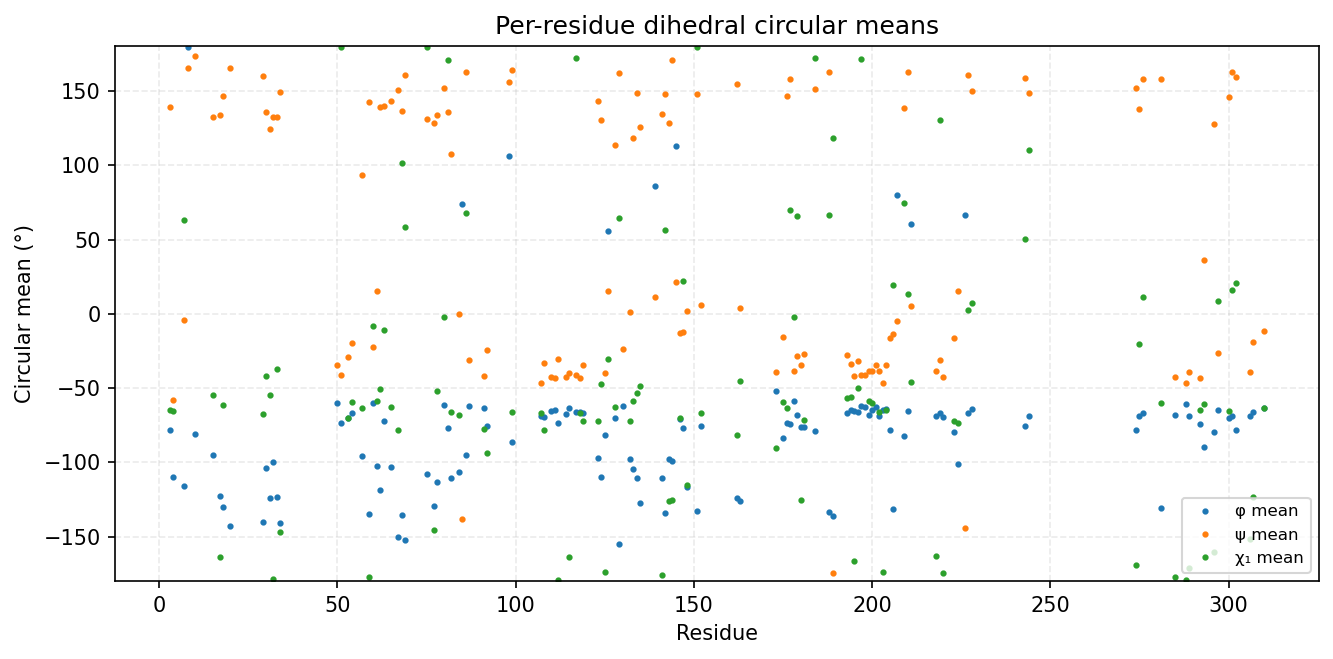

Source data for this figure (header and first rows):
consensus_index, msa_col, resid, aa, has_chi1, phi_mean_deg, phi_std_deg, psi_mean_deg, psi_std_deg, chi1_mean_deg, chi1_std_deg
0, 2, 3, L, 1, -78.06, 13.82, 139.1, 13.77, -65.05, 20.95
1, 3, 4, Q, 1, -110.1, 15.52, -58.02, 13.54, -65.26, 34
2, 6, 7, I, 1, -116.1, 14.69, -4.489, 13.01, 63.17, 22.26
3, 7, 8, G, 0, 179.5, 14.53, 165.6, 12.38, , 
4, 9, 10, G, 0, -80.68, 13.63, 173.9, 14.74, , 
5, 49, 15, T, 1, -95.1, 30.17, 132.7, 9.921, -54.35, 18.45
6, 51, 17, V, 1, -122.4, 12.06, 133.7, 8.309, -163.9, 36.02
7, 52, 18, H, 1, -130.4, 10.08, 146.9, 10.01, -61.61, 10.05
8, 54, 20, A, 0, -142.7, 10.58, 165.4, 11.08, , 
11, 87, 29, V, 1, -140.2, 9.252, 160.1, 11.22, -67.47, 19.26
12, 88, 30, T, 1, -104.2, 13.85, 135.9, 9.331, -42.12, 29.18
13, 89, 31, I, 1, -124.3, 11, 124.4, 10.92, -54.69, 8.611
14, 90, 32, K, 1, -99.6, 13.81, 132.7, 8.851, -178.7, 14.43
15, 91, 33, I, 1, -123.1, 10.98, 132.3, 12.12, -37.06, 57.95
16, 92, 34, T, 1, -140.9, 12.35, 149.4, 12.28, -146.9, 58.81
17, 120, 50, A, 0, -60.28, 9.401, -34.52, 9.296, , 
18, 121, 51, V, 1, -73.58, 10.57, -41.15, 10.75, 179.6, 22.66
19, 123, 53, L, 1, -70.11, 11.15, -29.4, 10.33, -70.27, 13.85
20, 124, 54, S, 1, -66.96, 9.23, -19.58, 13.71, -59.42, 34.79
21, 127, 57, F, 1, -95.95, 20.17, 93.55, 58.41, -63.18, 12.57
22, 130, 59, H, 1, -134.6, 34.05, 142.4, 7.665, -177, 8.189
23, 131, 60, P, 1, -59.99, 9.564, -22.56, 12.25, -8.404, 25.42
24, 132, 61, N, 1, -102.6, 13.62, 15.68, 8.982, -58.83, 7.329
25, 133, 62, I, 1, -118.7, 12.3, 139.1, 10.12, -50.63, 39.38
26, 134, 63, T, 1, -72.49, 11.93, 139.9, 22.73, -10.72, 65.38
27, 136, 65, Y, 1, -103.2, 21.52, 143.3, 13.88, -62.69, 8.742
28, 138, 67, T, 1, -150.6, 11.38, 151, 11.9, -78.02, 80.58
29, 139, 68, V, 1, -135.5, 11.41, 136.8, 11.17, 101.8, 117.8
30, 140, 69, F, 1, -152.6, 9.489, 160.6, 12.52, 58.35, 34.12
31, 155, 75, L, 1, -107.6, 16.96, 131.2, 9.557, 179.5, 14.4
32, 157, 77, V, 1, -129.4, 11.21, 128.4, 12.3, -145.4, 57.46
33, 158, 78, I, 1, -113.6, 12.96, 133.7, 8.302, -52.24, 10.78
34, 160, 80, P, 1, -61.49, 9.398, 152.2, 12.71, -1.861, 24.65
35, 161, 81, F, 1, -76.89, 11.89, 136, 13.02, 170.9, 14.55
36, 162, 82, M, 1, -110.9, 16.57, 107.8, 12.19, -66.28, 11.09
37, 164, 84, Y, 1, -106.5, 14.89, -0.2291, 13.29, -68.25, 24.96
38, 165, 85, G, 0, 73.62, 13.68, -138.5, 18.25, , 
39, 166, 86, S, 1, -95.12, 20.67, 162.9, 7.97, 67.77, 19.42
40, 167, 87, A, 0, -62.22, 7.833, -30.83, 8.107, , 
41, 171, 91, L, 1, -63.27, 8.979, -42.2, 20.31, -77.25, 36.52
42, 172, 92, R, 1, -75.27, 20.14, -24.17, 18.59, -93.56, 58.23
44, 203, 98, G, 0, 106, 17.36, 156.4, 12.67, , 
45, 204, 99, M, 1, -86.37, 14.24, 164.1, 9.964, -65.83, 33.09
46, 212, 107, I, 1, -69.05, 10.4, -46.75, 8.568, -66.95, 8.295
47, 213, 108, L, 1, -69.7, 8.976, -32.85, 9.643, -78.25, 33.14
48, 215, 110, G, 0, -65.49, 10.29, -42.27, 11.22, , 
49, 216, 111, A, 0, -64.61, 9.457, -43.14, 9.581, , 
50, 217, 112, V, 1, -73.47, 9.69, -30.54, 8.269, -179.4, 28.36
51, 219, 114, G, 0, -67.17, 10.2, -42.79, 10.16, , 
52, 220, 115, L, 1, -63.55, 9.012, -39.85, 7.486, -163.7, 32.01
53, 222, 117, Y, 1, -65.88, 9.573, -41.23, 9.395, 172.6, 13.23
54, 223, 118, L, 1, -66.05, 9.031, -43.49, 7.594, -66.49, 14.52
55, 224, 119, H, 1, -67.06, 8.312, -34.76, 8.412, -72.23, 13.6
56, 232, 123, C, 1, -97.13, 16.59, 143.4, 13.68, -72.17, 42.11
57, 233, 124, I, 1, -109.6, 18.12, 130.5, 9.326, -46.98, 11.96
58, 234, 125, H, 1, -81.33, 9.828, -39.7, 7.452, -173.6, 7.296
59, 235, 126, R, 1, 55.87, 8.012, 15.33, 10.07, -30.64, 49.17
60, 237, 128, I, 1, -70.04, 8.537, 113.6, 10.59, -62.54, 26.43
61, 238, 129, K, 1, -155, 10.77, 162, 7.175, 64.4, 11.72
62, 239, 130, A, 0, -62.12, 7.903, -23.94, 8.86, , 
... 73 more rows
